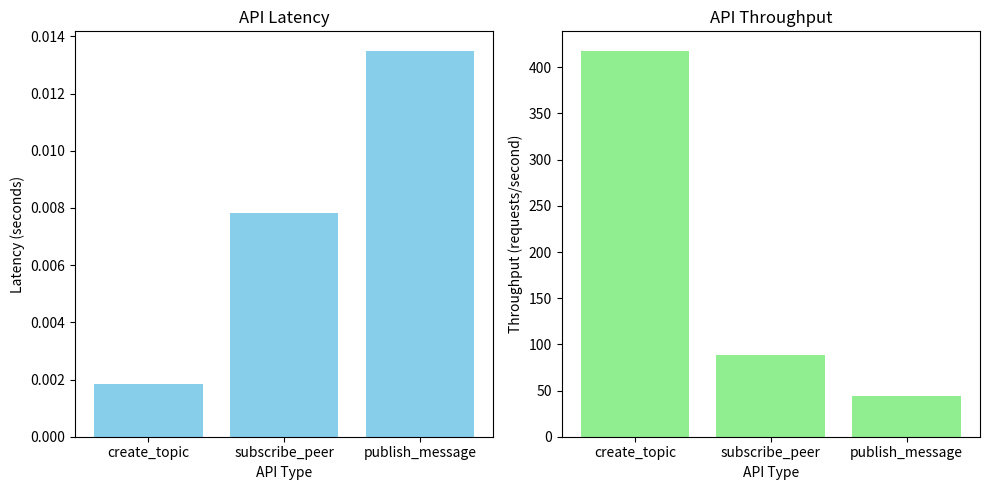

The matplotlib source for this figure:
import matplotlib.pyplot as plt

# Data for Latency and Throughput
api_types = ["create_topic", "subscribe_peer", "publish_message"]
latencies = [0.00185, 0.00783, 0.01350]
throughputs = [418.07, 88.18, 44.62]

# Plotting Latency and Throughput
plt.figure(figsize=(10, 5))

# Subplot for Latency
plt.subplot(1, 2, 1)
plt.bar(api_types, latencies, color='skyblue')
plt.title('API Latency')
plt.xlabel('API Type')
plt.ylabel('Latency (seconds)')

# Subplot for Throughput
plt.subplot(1, 2, 2)
plt.bar(api_types, throughputs, color='lightgreen')
plt.title('API Throughput')
plt.xlabel('API Type')
plt.ylabel('Throughput (requests/second)')

# Show the graph
plt.tight_layout()
plt.show()
